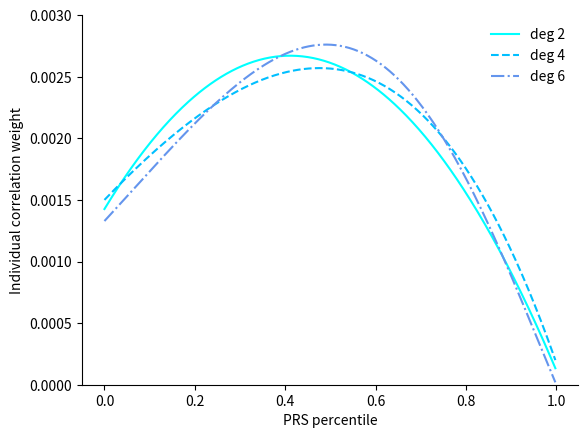

This figure's Python source:
import numpy as np
import matplotlib.pyplot as plt

coefs2 = [-391.31065702248884,
          321.73537044851355,
          75.77307898929996]
coefs4 = [-223.92972608943492,
          -481.0127584074366,
          -485.02707252322165,
          884.206607293954,
          347.13589272897286]
coefs6 = [709.9802994997349,
          -122.38243480614074,
          -1037.6487525641326,
          -836.6217751283207,
          181.65062178074518,
          829.0039446975911,
          276.4022598776502]

def plot_coefs(coefs, col, lstyle, label):
    pc_range = np.linspace(0,1,500,endpoint=False)
    polynom = np.poly1d(coefs, r=False)
    vals = [polynom(x) for x in pc_range]
    vals /= np.sum(vals)
    plt.plot(pc_range, vals,
                color=col, linestyle=lstyle,
                label=label)

fig, ax = plt.subplots()
ax.spines['right'].set_visible(False)
ax.spines['top'].set_visible(False)
plot_coefs(coefs2, 'cyan', '-', 'deg 2')
plot_coefs(coefs4, 'deepskyblue', '--', 'deg 4')
plot_coefs(coefs6, 'cornflowerblue', '-.', 'deg 6')
plt.legend(frameon=False)
plt.ylim([0,0.003])
plt.xlabel("PRS percentile")
plt.ylabel("Individual correlation weight")
plt.savefig("learned_polynom_funcs.eps", format="eps", dpi=1000)
plt.show()

